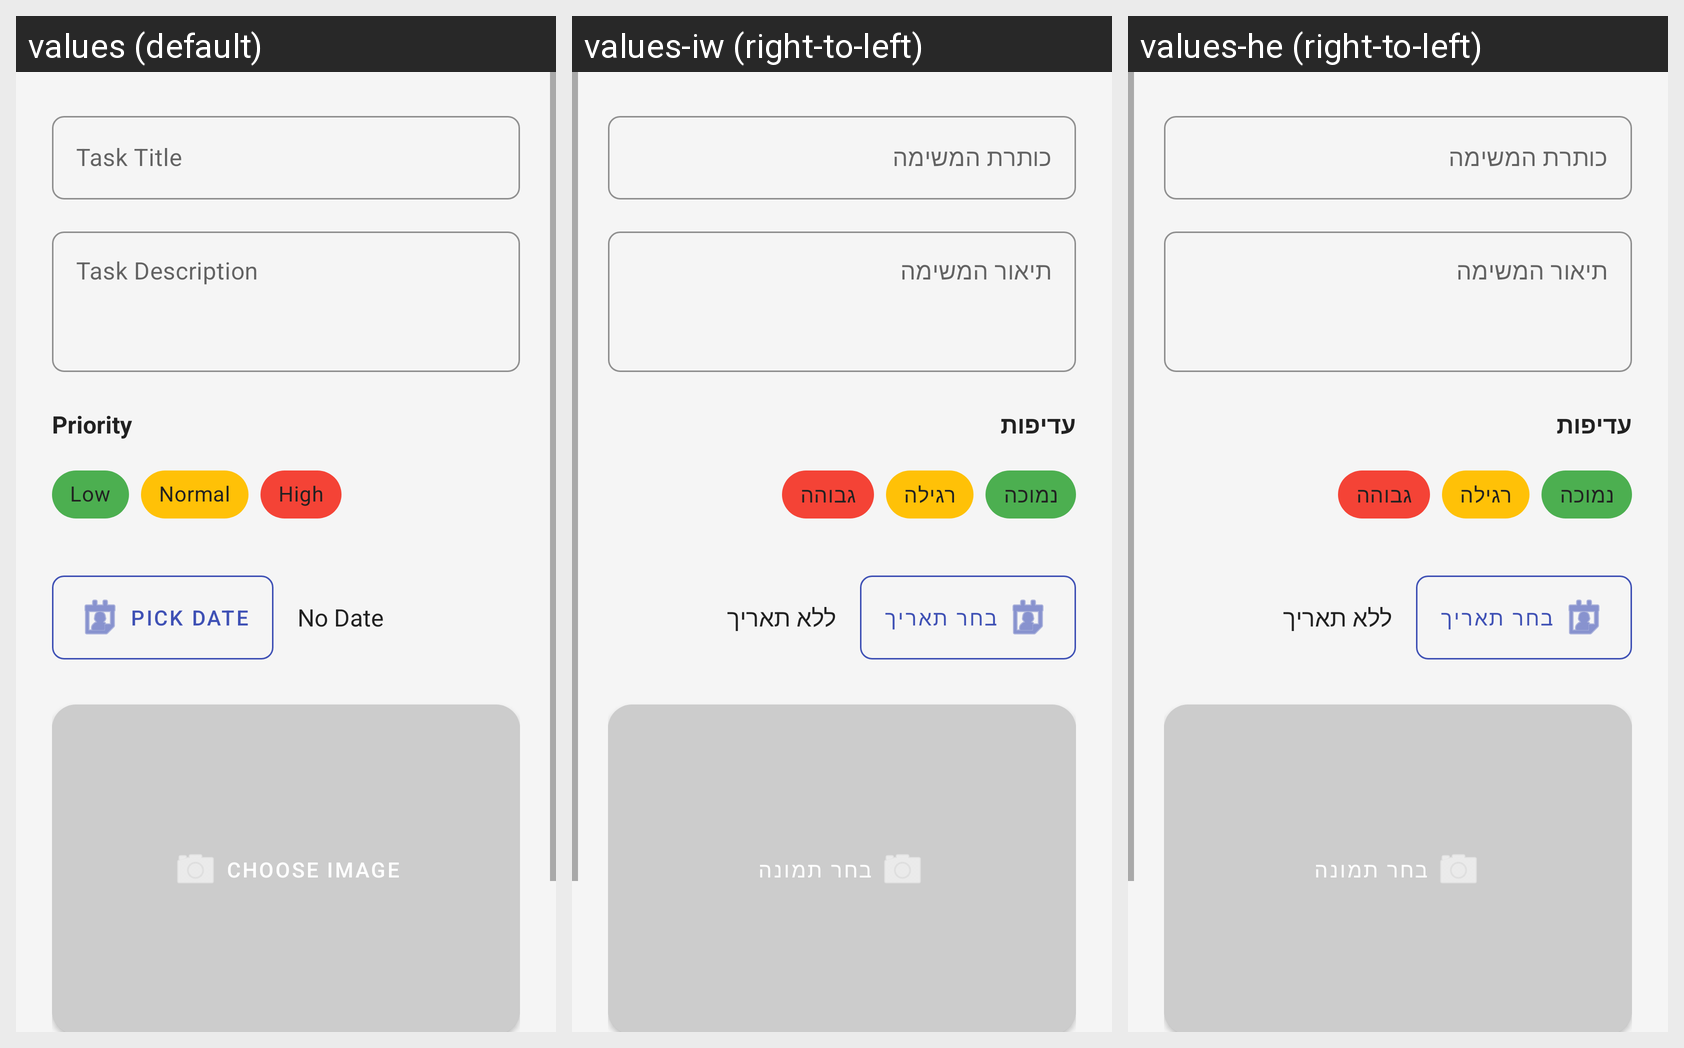

Locale-by-locale string values for the Android screen shown in this grid:
Android screen res/layout/fragment_add_edit_task.xml rendered under 3 locales, left to right: values (default), values-iw (right-to-left), values-he (right-to-left). Device: Nexus 5 (rendered at 1080×1920; each locale shown at half size, 540×960, under a caption strip naming it); theme Theme.TaskManagerApp.
Strings drawn on this screen, with the default value and each locale's value (text and hints the layout hard-codes appear in the picture but are not listed):

hint_title
  values: Task Title
  values-iw: כותרת המשימה
  values-he: כותרת המשימה

hint_description
  values: Task Description
  values-iw: תיאור המשימה
  values-he: תיאור המשימה

label_priority
  values: Priority
  values-iw: עדיפות
  values-he: עדיפות

priority_low
  values: Low
  values-iw: נמוכה
  values-he: נמוכה

priority_normal
  values: Normal
  values-iw: רגילה
  values-he: רגילה

priority_high
  values: High
  values-iw: גבוהה
  values-he: גבוהה

btn_pick_date
  values: Pick Date
  values-iw: בחר תאריך
  values-he: בחר תאריך

no_date_selected
  values: No Date
  values-iw: ללא תאריך
  values-he: ללא תאריך

btn_choose_image
  values: Choose Image
  values-iw: בחר תמונה
  values-he: בחר תמונה

btn_save_task
  values: Save Task
  values-iw: שמור משימה
  values-he: שמור משימה
